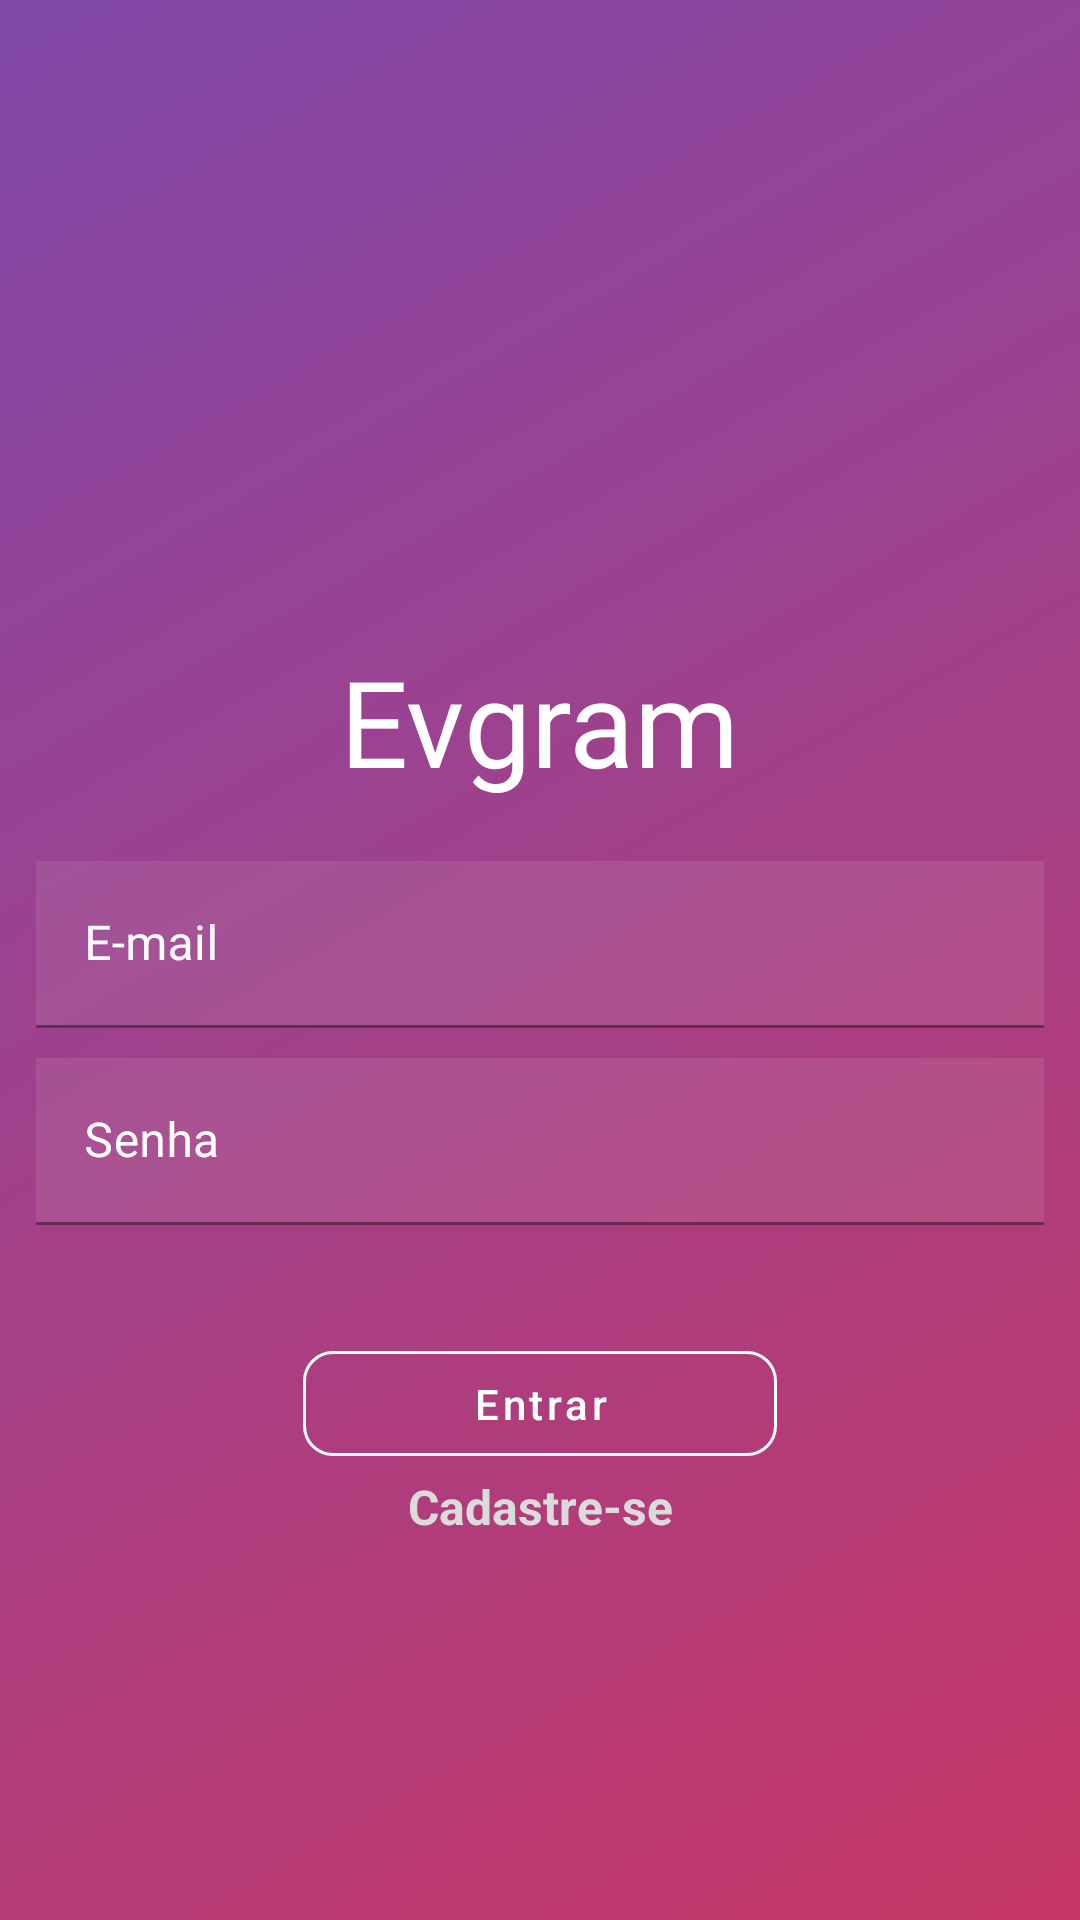

Reconstruct the res/layout file that produces this screen, plus the resources it refers to.
<!-- AndroidManifest.xml: application theme AppTheme -->
<!-- res/layout/activity_login.xml -->
<?xml version="1.0" encoding="utf-8"?>
<androidx.constraintlayout.widget.ConstraintLayout xmlns:android="http://schemas.android.com/apk/res/android"
    xmlns:app="http://schemas.android.com/apk/res-auto"
    xmlns:tools="http://schemas.android.com/tools"
    android:layout_width="match_parent"
    android:layout_height="match_parent"
    android:background="@drawable/background_degrade"
    tools:context=".presentation.MainActivity">

    <TextView
        android:id="@+id/textViewTitulo"
        android:layout_width="wrap_content"
        android:layout_height="wrap_content"
        android:fontFamily="@font/syncopate"
        android:text="@string/evgram"
        android:textColor="@color/white"
        android:textSize="40sp"
        app:layout_constraintBottom_toBottomOf="parent"
        app:layout_constraintEnd_toEndOf="parent"
        app:layout_constraintLeft_toLeftOf="parent"
        app:layout_constraintRight_toRightOf="parent"
        app:layout_constraintStart_toStartOf="parent"
        app:layout_constraintTop_toTopOf="parent"
        app:layout_constraintVertical_bias="0.364" />

    <com.google.android.material.textfield.TextInputLayout
        android:id="@+id/textInputLayoutLoginEmail"
        android:layout_width="336dp"
        android:layout_height="wrap_content"
        android:layout_marginTop="20dp"
        android:textColorHint="@color/white"
        app:layout_constraintEnd_toEndOf="parent"
        app:layout_constraintStart_toStartOf="parent"
        app:layout_constraintTop_toBottomOf="@+id/textViewTitulo">

        <com.google.android.material.textfield.TextInputEditText
            android:id="@+id/textInputLoginEmail"
            android:layout_width="match_parent"
            android:layout_height="match_parent"
            android:background="@color/lowOpacity"
            android:hint="@string/e_mail"
            android:inputType="textEmailAddress"
            android:textColor="@color/white" />

    </com.google.android.material.textfield.TextInputLayout>

    <com.google.android.material.textfield.TextInputLayout
        android:id="@+id/textInputLayoutLoginSenha"
        android:layout_width="336dp"
        android:layout_height="wrap_content"
        android:layout_marginTop="10dp"
        android:textColorHint="@color/white"
        app:layout_constraintEnd_toEndOf="parent"
        app:layout_constraintStart_toStartOf="parent"
        app:layout_constraintTop_toBottomOf="@+id/textInputLayoutLoginEmail">

        <com.google.android.material.textfield.TextInputEditText
            android:id="@+id/textInputLoginSenha"
            android:layout_width="match_parent"
            android:layout_height="match_parent"
            android:background="@color/lowOpacity"
            android:hint="@string/senha"
            android:inputType="textPassword"
            android:textColor="@color/white" />


    </com.google.android.material.textfield.TextInputLayout>

    <com.google.android.material.button.MaterialButton
        android:id="@+id/materialButtonEntrar"
        style="@style/Widget.MaterialComponents.Button.OutlinedButton"
        android:layout_width="158dp"
        android:layout_height="47dp"
        android:layout_marginTop="36dp"
        android:text="@string/entrar"
        android:textColor="@color/white"
        android:textAllCaps="false"
        app:cornerRadius="10dp"
        app:strokeColor="@color/white"
        app:layout_constraintEnd_toEndOf="parent"
        app:layout_constraintStart_toStartOf="parent"
        app:layout_constraintTop_toBottomOf="@+id/textInputLayoutLoginSenha" />

    <com.google.android.material.textview.MaterialTextView
        android:id="@+id/materialTextViewSignup"
        android:layout_width="wrap_content"
        android:layout_height="wrap_content"
        android:text="@string/cadastre_se"
        android:textColor="@color/grey"
        android:textSize="16sp"
        android:textStyle="bold"
        app:layout_constraintEnd_toEndOf="parent"
        app:layout_constraintStart_toStartOf="parent"
        app:layout_constraintTop_toBottomOf="@+id/materialButtonEntrar">

    </com.google.android.material.textview.MaterialTextView>

    <ProgressBar
        android:id="@+id/progressBarLogin"
        style="?android:attr/progressBarStyle"
        android:layout_width="wrap_content"
        android:layout_height="wrap_content"
        android:layout_marginTop="28dp"
        android:outlineAmbientShadowColor="@color/lightPurple"
        android:outlineSpotShadowColor="@color/lightPurple"
        android:visibility="gone"
        app:layout_constraintEnd_toEndOf="parent"
        app:layout_constraintHorizontal_bias="0.498"
        app:layout_constraintStart_toStartOf="parent"
        app:layout_constraintTop_toBottomOf="@+id/materialTextViewSignup" />


</androidx.constraintlayout.widget.ConstraintLayout>
<!-- resources referenced by this layout -->
<resources>
  <color name="grey">#DBDBDB</color>
  <color name="lightPurple">#670C73</color>
  <color name="lowOpacity">#1AE7E2E2</color>
  <color name="white">#FFF</color>
  <!-- drawable background_degrade (drawable) -->
  <?xml version="1.0" encoding="utf-8"?>
  <shape xmlns:android="http://schemas.android.com/apk/res/android"
      android:shape="rectangle">
  
      <gradient
          android:startColor="#c53766"
          android:endColor="#8149aa"
          android:angle="135"
          >
  
      </gradient>
  </shape>
  <string name="cadastre_se">Cadastre-se</string>
  <string name="e_mail">E-mail</string>
  <string name="entrar">Entrar</string>
  <string name="evgram">Evgram</string>
  <string name="senha">Senha</string>
  <style name="AppTheme" parent="Theme.MaterialComponents.Light.NoActionBar">
          
          <item name="colorPrimary">@color/colorPrimary</item>
          <item name="colorPrimaryDark">@color/colorPrimaryDark</item>
          <item name="colorAccent">@color/colorAccent</item>
      </style>
  <color name="colorPrimary">#462759</color>
  <color name="colorPrimaryDark">#462759</color>
  <color name="colorAccent">#670C73</color>
</resources>
